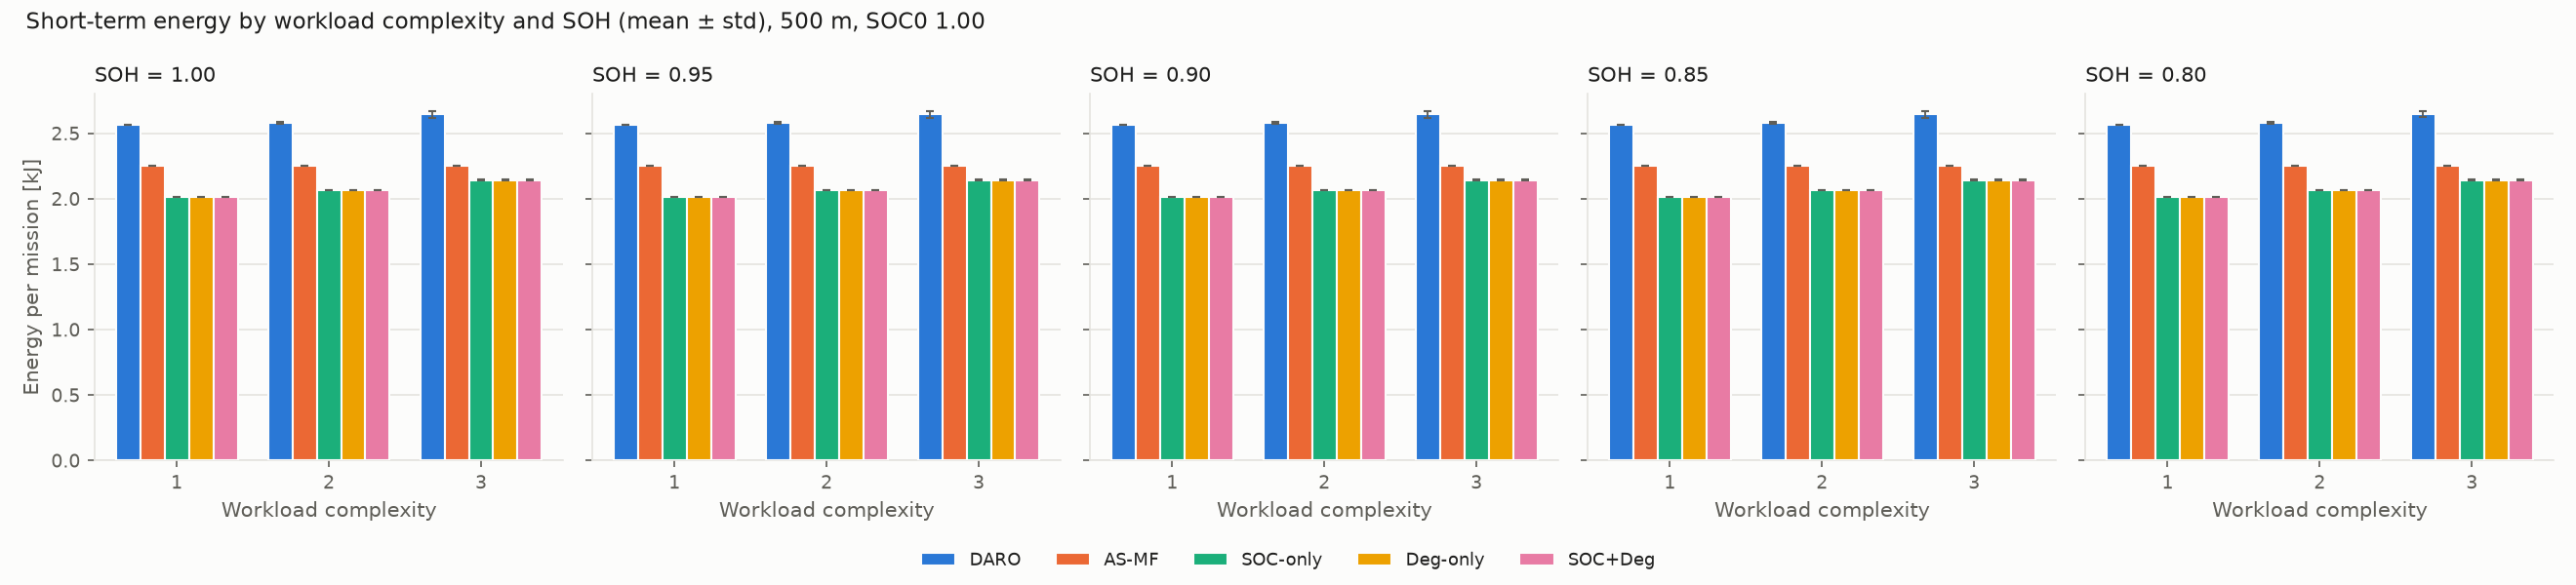

Source data for this figure (header and first rows):
soh, complexity, policy, energy_kj, energy_kj_std, wh_per_km, wh_per_km_std, mission_time_s, mission_time_s_std, avg_speed_mps, avg_speed_mps_std, qos_viol_pct, qos_viol_pct_std, completed, completed_std, stress_proxy, stress_proxy_std, delta_soc, delta_soc_std
1.0, 1.0, DARO, 2.563, 0.0008711, 1.424, 0.000484, 107.0, 0.0, 4.673, 8.881784197001252e-16, 0.0, 0.0, 1.0, 0.0, 11.25, 0.0106, 0.009551, 3.296242497606477e-06
1.0, 1.0, AS-MF, 2.256, 4.440892098500626e-16, 1.253, 2.220446049250313e-16, 202.0, 0.0, 2.475, 0.0, 0.0, 0.0, 1.0, 0.0, 4.502, 0.0, 0.008358, 0.0
1.0, 1.0, SOC-only, 2.014, 0.0002742, 1.119, 0.0001524, 202.0, 0.0, 2.475, 0.0, 0.0, 0.0, 1.0, 0.0, 3.587, 0.0009786, 0.00746, 1.0199204467767413e-06
1.0, 1.0, Deg-only, 2.014, 0.0002742, 1.119, 0.0001524, 202.0, 0.0, 2.475, 0.0, 0.0, 0.0, 1.0, 0.0, 3.587, 0.0009786, 0.00746, 1.0199204467767413e-06
1.0, 1.0, SOC+Deg, 2.014, 0.0002742, 1.119, 0.0001524, 202.0, 0.0, 2.475, 0.0, 0.0, 0.0, 1.0, 0.0, 3.587, 0.0009786, 0.00746, 1.0199204467767413e-06
1.0, 2.0, DARO, 2.577, 0.007616, 1.432, 0.004231, 112.0, 0.0, 4.464, 0.0, 0.0, 0.0, 1.0, 0.0, 10.91, 0.06634, 0.009599, 2.8624662738801886e-05
1.0, 2.0, AS-MF, 2.256, 4.440892098500626e-16, 1.253, 2.220446049250313e-16, 202.0, 0.0, 2.475, 0.0, 0.0, 0.0, 1.0, 0.0, 4.502, 0.0, 0.008358, 0.0
1.0, 2.0, SOC-only, 2.066, 0.0008462, 1.148, 0.0004701, 202.0, 0.0, 2.475, 0.0, 0.0, 0.0, 1.0, 0.0, 3.775, 0.003109, 0.007653, 3.1478038061162635e-06
1.0, 2.0, Deg-only, 2.066, 0.0008462, 1.148, 0.0004701, 202.0, 0.0, 2.475, 0.0, 0.0, 0.0, 1.0, 0.0, 3.775, 0.003109, 0.007653, 3.1478038061162635e-06
1.0, 2.0, SOC+Deg, 2.066, 0.0008462, 1.148, 0.0004701, 202.0, 0.0, 2.475, 0.0, 0.0, 0.0, 1.0, 0.0, 3.775, 0.003109, 0.007653, 3.1478038061162635e-06
1.0, 3.0, DARO, 2.644, 0.02445, 1.469, 0.01359, 125.3, 0.9, 3.991, 0.02863, 31.02, 5.551, 1.0, 0.0, 10.39, 0.1829, 0.00984, 9.16015058877678e-05
1.0, 3.0, AS-MF, 2.256, 4.440892098500626e-16, 1.253, 2.220446049250313e-16, 202.0, 0.0, 2.475, 0.0, 0.0, 0.0, 1.0, 0.0, 4.502, 0.0, 0.008358, 0.0
1.0, 3.0, SOC-only, 2.142, 0.002678, 1.19, 0.001488, 202.0, 0.0, 2.475, 0.0, 0.1485, 0.2269, 1.0, 0.0, 4.059, 0.0102, 0.007935, 9.965864091512834e-06
1.0, 3.0, Deg-only, 2.142, 0.002678, 1.19, 0.001488, 202.0, 0.0, 2.475, 0.0, 0.1485, 0.2269, 1.0, 0.0, 4.059, 0.0102, 0.007935, 9.965864091512834e-06
1.0, 3.0, SOC+Deg, 2.142, 0.002678, 1.19, 0.001488, 202.0, 0.0, 2.475, 0.0, 0.1485, 0.2269, 1.0, 0.0, 4.059, 0.0102, 0.007935, 9.965864091512834e-06
0.95, 1.0, DARO, 2.564, 0.0008596, 1.424, 0.0004776, 107.0, 0.0, 4.673, 8.881784197001252e-16, 0.0, 0.0, 1.0, 0.0, 11.28, 0.01048, 0.01007, 3.428187652871124e-06
0.95, 1.0, AS-MF, 2.256, 4.440892098500626e-16, 1.253, 2.220446049250313e-16, 202.0, 0.0, 2.475, 0.0, 0.0, 0.0, 1.0, 0.0, 4.513, 0.0, 0.008808, 0.0
0.95, 1.0, SOC-only, 2.014, 0.0002742, 1.119, 0.0001524, 202.0, 0.0, 2.475, 0.0, 0.0, 0.0, 1.0, 0.0, 3.595, 0.0009809, 0.007862, 1.0748760027996917e-06
0.95, 1.0, Deg-only, 2.014, 0.0002742, 1.119, 0.0001524, 202.0, 0.0, 2.475, 0.0, 0.0, 0.0, 1.0, 0.0, 3.595, 0.0009809, 0.007862, 1.0748760027996917e-06
0.95, 1.0, SOC+Deg, 2.014, 0.0002742, 1.119, 0.0001524, 202.0, 0.0, 2.475, 0.0, 0.0, 0.0, 1.0, 0.0, 3.595, 0.0009809, 0.007862, 1.0748760027996917e-06
0.95, 2.0, DARO, 2.577, 0.00755, 1.432, 0.004194, 111.8, 0.4, 4.472, 0.01609, 0.0, 0.0, 1.0, 0.0, 10.95, 0.06598, 0.01012, 2.9905899555268093e-05
0.95, 2.0, AS-MF, 2.256, 4.440892098500626e-16, 1.253, 2.220446049250313e-16, 202.0, 0.0, 2.475, 0.0, 0.0, 0.0, 1.0, 0.0, 4.513, 0.0, 0.008808, 0.0
0.95, 2.0, SOC-only, 2.066, 0.0008462, 1.148, 0.0004701, 202.0, 0.0, 2.475, 0.0, 0.0, 0.0, 1.0, 0.0, 3.784, 0.003116, 0.008065, 3.3174172188213663e-06
0.95, 2.0, Deg-only, 2.066, 0.0008462, 1.148, 0.0004701, 202.0, 0.0, 2.475, 0.0, 0.0, 0.0, 1.0, 0.0, 3.784, 0.003116, 0.008065, 3.3174172188213663e-06
0.95, 2.0, SOC+Deg, 2.066, 0.0008462, 1.148, 0.0004701, 202.0, 0.0, 2.475, 0.0, 0.0, 0.0, 1.0, 0.0, 3.784, 0.003116, 0.008065, 3.3174172188213663e-06
0.95, 3.0, DARO, 2.645, 0.02457, 1.47, 0.01365, 125.1, 0.7, 3.997, 0.02238, 31.87, 6.217, 1.0, 0.0, 10.44, 0.1856, 0.01038, 9.702357625263447e-05
0.95, 3.0, AS-MF, 2.256, 4.440892098500626e-16, 1.253, 2.220446049250313e-16, 202.0, 0.0, 2.475, 0.0, 0.0, 0.0, 1.0, 0.0, 4.513, 0.0, 0.008808, 0.0
0.95, 3.0, SOC-only, 2.142, 0.002678, 1.19, 0.001488, 202.0, 0.0, 2.475, 0.0, 0.1485, 0.2269, 1.0, 0.0, 4.069, 0.01023, 0.008363, 1.0502868411326516e-05
0.95, 3.0, Deg-only, 2.142, 0.002678, 1.19, 0.001488, 202.0, 0.0, 2.475, 0.0, 0.1485, 0.2269, 1.0, 0.0, 4.069, 0.01023, 0.008363, 1.0502868411326516e-05
0.95, 3.0, SOC+Deg, 2.142, 0.002678, 1.19, 0.001488, 202.0, 0.0, 2.475, 0.0, 0.1485, 0.2269, 1.0, 0.0, 4.069, 0.01023, 0.008363, 1.0502868411326516e-05
0.9, 1.0, DARO, 2.565, 0.0008482, 1.425, 0.0004712, 107.0, 0.0, 4.673, 8.881784197001252e-16, 0.0, 0.0, 1.0, 0.0, 11.32, 0.01036, 0.01064, 3.5747989782012342e-06
0.9, 1.0, AS-MF, 2.256, 4.440892098500626e-16, 1.253, 2.220446049250313e-16, 202.0, 0.0, 2.475, 0.0, 0.0, 0.0, 1.0, 0.0, 4.523, 8.881784197001252e-16, 0.009309, 0.0
0.9, 1.0, SOC-only, 2.014, 0.0002742, 1.119, 0.0001524, 202.0, 0.0, 2.475, 0.0, 0.0, 0.0, 1.0, 0.0, 3.604, 0.0009832, 0.008308, 1.1359426163010516e-06
0.9, 1.0, Deg-only, 2.014, 0.0002742, 1.119, 0.0001524, 202.0, 0.0, 2.475, 0.0, 0.0, 0.0, 1.0, 0.0, 3.604, 0.0009832, 0.008308, 1.1359426163010516e-06
0.9, 1.0, SOC+Deg, 2.014, 0.0002742, 1.119, 0.0001524, 202.0, 0.0, 2.475, 0.0, 0.0, 0.0, 1.0, 0.0, 3.604, 0.0009832, 0.008308, 1.1359426163010516e-06
0.9, 2.0, DARO, 2.577, 0.007651, 1.432, 0.004251, 111.6, 0.4899, 4.48, 0.0197, 0.0, 0.0, 1.0, 0.0, 10.99, 0.06646, 0.01069, 3.202616702008221e-05
0.9, 2.0, AS-MF, 2.256, 4.440892098500626e-16, 1.253, 2.220446049250313e-16, 202.0, 0.0, 2.475, 0.0, 0.0, 0.0, 1.0, 0.0, 4.523, 8.881784197001252e-16, 0.009309, 0.0
0.9, 2.0, SOC-only, 2.066, 0.0008462, 1.148, 0.0004701, 202.0, 0.0, 2.475, 0.0, 0.0, 0.0, 1.0, 0.0, 3.793, 0.003124, 0.008523, 3.5058917958041127e-06
0.9, 2.0, Deg-only, 2.066, 0.0008462, 1.148, 0.0004701, 202.0, 0.0, 2.475, 0.0, 0.0, 0.0, 1.0, 0.0, 3.793, 0.003124, 0.008523, 3.5058917958041127e-06
0.9, 2.0, SOC+Deg, 2.066, 0.0008462, 1.148, 0.0004701, 202.0, 0.0, 2.475, 0.0, 0.0, 0.0, 1.0, 0.0, 3.793, 0.003124, 0.008523, 3.5058917958041127e-06
0.9, 3.0, DARO, 2.645, 0.02488, 1.47, 0.01382, 124.8, 0.8718, 4.007, 0.02809, 32.33, 5.943, 1.0, 0.0, 10.48, 0.187, 0.01097, 0.0001038
0.9, 3.0, AS-MF, 2.256, 4.440892098500626e-16, 1.253, 2.220446049250313e-16, 202.0, 0.0, 2.475, 0.0, 0.0, 0.0, 1.0, 0.0, 4.523, 8.881784197001252e-16, 0.009309, 0.0
0.9, 3.0, SOC-only, 2.142, 0.002678, 1.19, 0.001488, 202.0, 0.0, 2.475, 0.0, 0.1485, 0.2269, 1.0, 0.0, 4.078, 0.01025, 0.008838, 1.1099588797391789e-05
0.9, 3.0, Deg-only, 2.142, 0.002678, 1.19, 0.001488, 202.0, 0.0, 2.475, 0.0, 0.1485, 0.2269, 1.0, 0.0, 4.078, 0.01025, 0.008838, 1.1099588797391789e-05
0.9, 3.0, SOC+Deg, 2.142, 0.002678, 1.19, 0.001488, 202.0, 0.0, 2.475, 0.0, 0.1485, 0.2269, 1.0, 0.0, 4.078, 0.01025, 0.008838, 1.1099588797391789e-05
0.85, 1.0, DARO, 2.565, 0.000835, 1.425, 0.0004639, 107.0, 0.0, 4.673, 8.881784197001252e-16, 0.0, 0.0, 1.0, 0.0, 11.36, 0.01023, 0.01128, 3.7309274016538e-06
0.85, 1.0, AS-MF, 2.256, 4.440892098500626e-16, 1.253, 2.220446049250313e-16, 202.0, 0.0, 2.475, 0.0, 0.0, 0.0, 1.0, 0.0, 4.534, 0.0, 0.009868, 0.0
0.85, 1.0, SOC-only, 2.014, 0.0002742, 1.119, 0.0001524, 202.0, 0.0, 2.475, 0.0, 0.0, 0.0, 1.0, 0.0, 3.612, 0.0009856, 0.008807, 1.2041990472108912e-06
0.85, 1.0, Deg-only, 2.014, 0.0002742, 1.119, 0.0001524, 202.0, 0.0, 2.475, 0.0, 0.0, 0.0, 1.0, 0.0, 3.612, 0.0009856, 0.008807, 1.2041990472108912e-06
0.85, 1.0, SOC+Deg, 2.014, 0.0002742, 1.119, 0.0001524, 202.0, 0.0, 2.475, 0.0, 0.0, 0.0, 1.0, 0.0, 3.612, 0.0009856, 0.008807, 1.2041990472108912e-06
0.85, 2.0, DARO, 2.578, 0.007697, 1.432, 0.004276, 111.6, 0.4899, 4.48, 0.0197, 0.0, 0.0, 1.0, 0.0, 11.02, 0.0665, 0.01134, 3.414741269044167e-05
0.85, 2.0, AS-MF, 2.256, 4.440892098500626e-16, 1.253, 2.220446049250313e-16, 202.0, 0.0, 2.475, 0.0, 0.0, 0.0, 1.0, 0.0, 4.534, 0.0, 0.009868, 0.0
0.85, 2.0, SOC-only, 2.066, 0.0008462, 1.148, 0.0004701, 202.0, 0.0, 2.475, 0.0, 0.0, 0.0, 1.0, 0.0, 3.802, 0.003131, 0.009035, 3.7165570494835153e-06
0.85, 2.0, Deg-only, 2.066, 0.0008462, 1.148, 0.0004701, 202.0, 0.0, 2.475, 0.0, 0.0, 0.0, 1.0, 0.0, 3.802, 0.003131, 0.009035, 3.7165570494835153e-06
0.85, 2.0, SOC+Deg, 2.066, 0.0008462, 1.148, 0.0004701, 202.0, 0.0, 2.475, 0.0, 0.0, 0.0, 1.0, 0.0, 3.802, 0.003131, 0.009035, 3.7165570494835153e-06
0.85, 3.0, DARO, 2.645, 0.02466, 1.47, 0.0137, 124.7, 0.9, 4.01, 0.02898, 32.76, 5.833, 1.0, 0.0, 10.52, 0.1844, 0.01162, 0.0001091
0.85, 3.0, AS-MF, 2.256, 4.440892098500626e-16, 1.253, 2.220446049250313e-16, 202.0, 0.0, 2.475, 0.0, 0.0, 0.0, 1.0, 0.0, 4.534, 0.0, 0.009868, 0.0
0.85, 3.0, SOC-only, 2.142, 0.002678, 1.19, 0.001488, 202.0, 0.0, 2.475, 0.0, 0.1485, 0.2269, 1.0, 0.0, 4.088, 0.01027, 0.009369, 1.1766566893737186e-05
0.85, 3.0, Deg-only, 2.142, 0.002678, 1.19, 0.001488, 202.0, 0.0, 2.475, 0.0, 0.1485, 0.2269, 1.0, 0.0, 4.088, 0.01027, 0.009369, 1.1766566893737186e-05
0.85, 3.0, SOC+Deg, 2.142, 0.002678, 1.19, 0.001488, 202.0, 0.0, 2.475, 0.0, 0.1485, 0.2269, 1.0, 0.0, 4.088, 0.01027, 0.009369, 1.1766566893737186e-05
... 15 more rows
